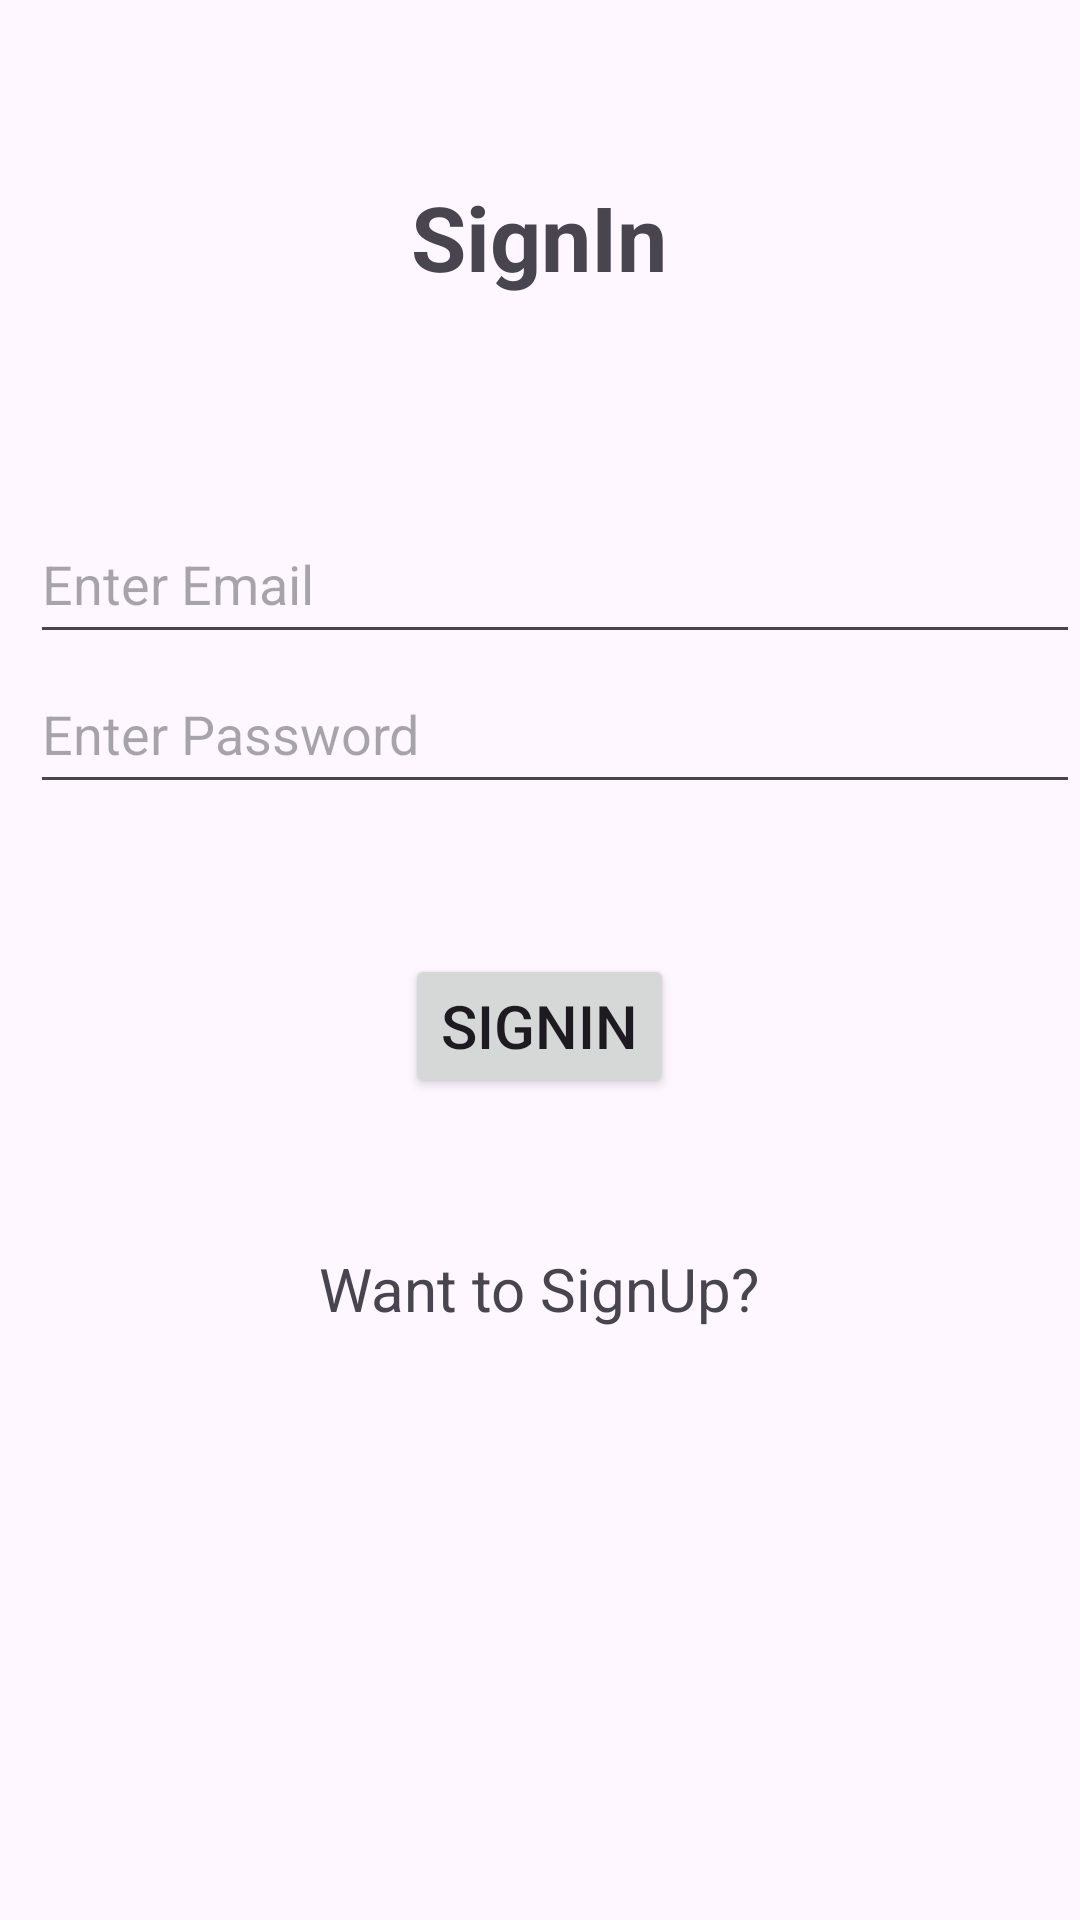

Reconstruct the res/layout file that produces this screen, plus the resources it refers to.
<!-- AndroidManifest.xml: application theme Theme.AndroidWithFirebase -->
<!-- res/layout/activity_sign_in.xml -->
<?xml version="1.0" encoding="utf-8"?>
<ScrollView xmlns:android="http://schemas.android.com/apk/res/android"
    xmlns:app="http://schemas.android.com/apk/res-auto"
    xmlns:tools="http://schemas.android.com/tools"
    android:layout_width="match_parent"
    android:layout_height="match_parent"
    tools:context=".SignIn">

    <RelativeLayout
        android:layout_width="match_parent"
        android:layout_height="wrap_content">

        <TextView
            android:id="@+id/SignIn"
            android:layout_width="187dp"
            android:layout_height="58dp"
            android:layout_centerHorizontal="true"
            android:layout_marginTop="50sp"
            android:gravity="center|center_horizontal"
            android:text="@string/sign_in"
            android:textSize="30sp"
            android:textStyle="bold" />

        <EditText
            android:id="@+id/Input_email"
            android:layout_width="match_parent"
            android:layout_height="50dp"
            android:layout_below="@id/SignIn"
            android:layout_marginStart="10dp"
            android:layout_marginTop="60dp"
            android:hint="@string/enter_email"
            android:inputType="textEmailAddress"
            tools:ignore="Autofill" />

        <EditText
            android:id="@+id/Input_password"
            android:layout_width="match_parent"
            android:layout_height="50dp"
            android:layout_below="@id/Input_email"
            android:layout_marginStart="10dp"
            android:hint="@string/enter_password"
            android:inputType="textPassword"
            tools:ignore="Autofill" />

        <Button
            android:id="@+id/Btn_submit_sign_in"
            android:layout_width="wrap_content"
            android:layout_height="wrap_content"
            android:layout_below="@id/Input_password"
            android:layout_centerHorizontal="true"
            android:layout_marginTop="50dp"
            android:onClick="check"
            android:text="@string/sign_in"
            android:textSize="20sp" />

        <TextView
            android:id="@+id/message"
            android:layout_width="wrap_content"
            android:layout_height="wrap_content"
            android:layout_below="@id/Btn_submit_sign_in"
            android:layout_centerHorizontal="true"
            android:layout_marginTop="50dp"
            android:onClick="redirect_sign_in"
            android:text="Want to SignUp?"
            android:textSize="20sp" />
    </RelativeLayout>
</ScrollView>
<!-- resources referenced by this layout -->
<resources>
  <string name="enter_email">Enter Email</string>
  <string name="enter_password">Enter Password</string>
  <string name="sign_in">SignIn</string>
  <style name="Theme.AndroidWithFirebase" parent="Base.Theme.AndroidWithFirebase" />
  <style name="Base.Theme.AndroidWithFirebase" parent="Theme.Material3.DayNight.NoActionBar">
          
          
      </style>
</resources>
